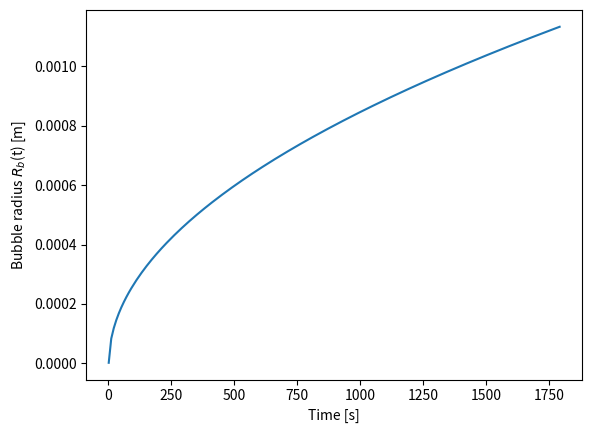

This figure's Python source:
from cmath import pi
import math
import matplotlib.pyplot as plt
import numpy as np
from scipy.integrate import odeint

# substances
rho_l = 1000 # liquid density [kg/m^3]
rho_g = 10.191 # gas density [kg/m^3]
MW = 44.01 * 10**(-3) # molecular weight of CO2 [kg/mol]
D = 1.97 * 10**(-9) # diffusion coeff CO2 in water [m^2/s]

# [redacted]
k_H = 0.035 # [mol/kg/bar] NIST
p_0 = 6.4 # initial pressure [bar]
p_S = 5.5 # pressure after drop [bar]

# concentrations: Henry's law
c_0 = k_H * p_0 # [mol/kg]
c_S = k_H * p_S # [mol/kg]

# factor beta
beta = (c_0-c_S) * rho_l/rho_g * MW

# Critical radius
sigma = 0.069 # surface tension [N/m] Batistella p.98
zeta = p_0/p_S - 1 # supersaturation ratio [-]
R_c = (2 * sigma) / (p_S * 10**5 * zeta) # critical radius [m]

def model(R,t):
    """right hand side of the ODE
    dydt = model(y,t)"""
    #R = z
    dRdt = D * beta * (1/math.sqrt(pi*D*t) + 1/R)
    return dRdt

def get_Rb():
    # time vector
    t = np.arange(1,1801,10) # [s]
    # initial condition (Bubble size)
    #R_0_mm = 0.006 # [mm] average pit radius Batistella p.98
    #R_0 = R_0_mm / 10**3 # [m]
    # solve ODE
    R_b = odeint(model, R_c, t) # [m]
    return R_b, t

# plot results
if __name__ == '__main__':
    Rb, tb = get_Rb()
    plt.plot(tb,Rb)
    plt.xlabel('Time [s]')
    plt.ylabel('Bubble radius $R_b$(t) [m]')
    plt.savefig('Test_ODE_Rb.png')